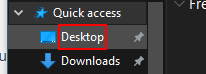
Workflow: createGenreDivider

Step 1: click on the outline item 'Desktop (pinned)' in window 'File Explorer' (explorer.exe)

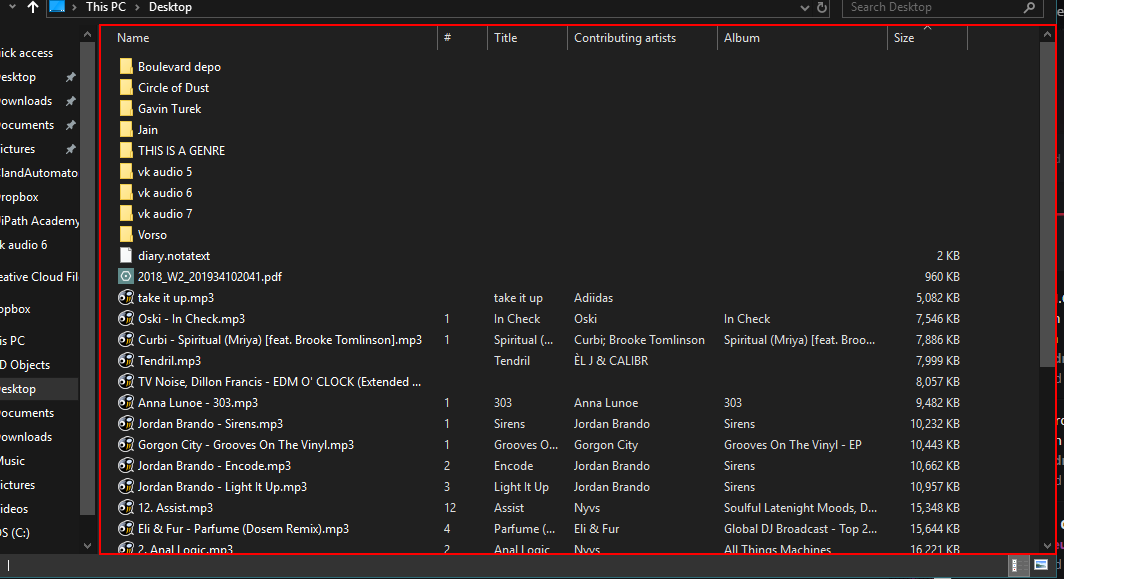
Step 2: type a value into the element 'Items View' in window 'Desktop' (explorer.exe)

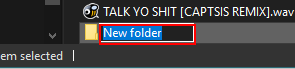
Step 3: type [currentGenre] into the text box in window 'Desktop' (explorer.exe)

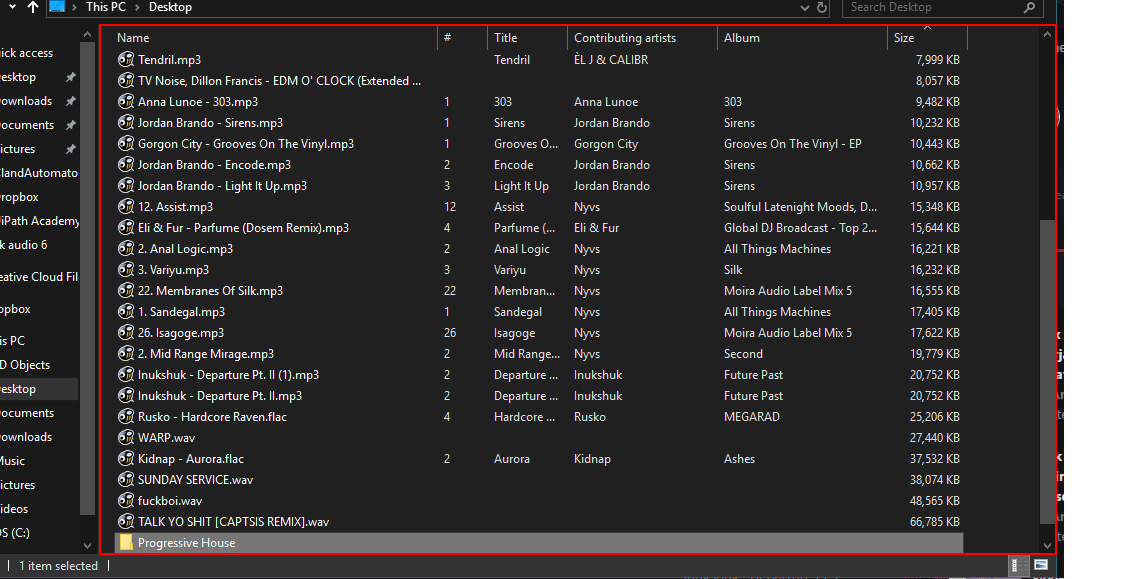
Step 4: type a value into the element 'Items View' in window 'Desktop' (explorer.exe)

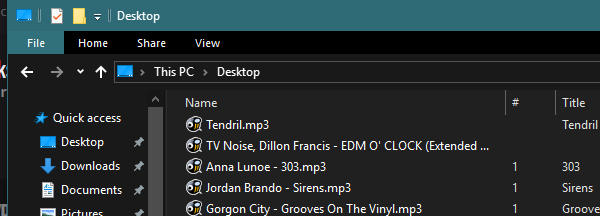
Step 5: close the explorer window on the element (explorer.exe)